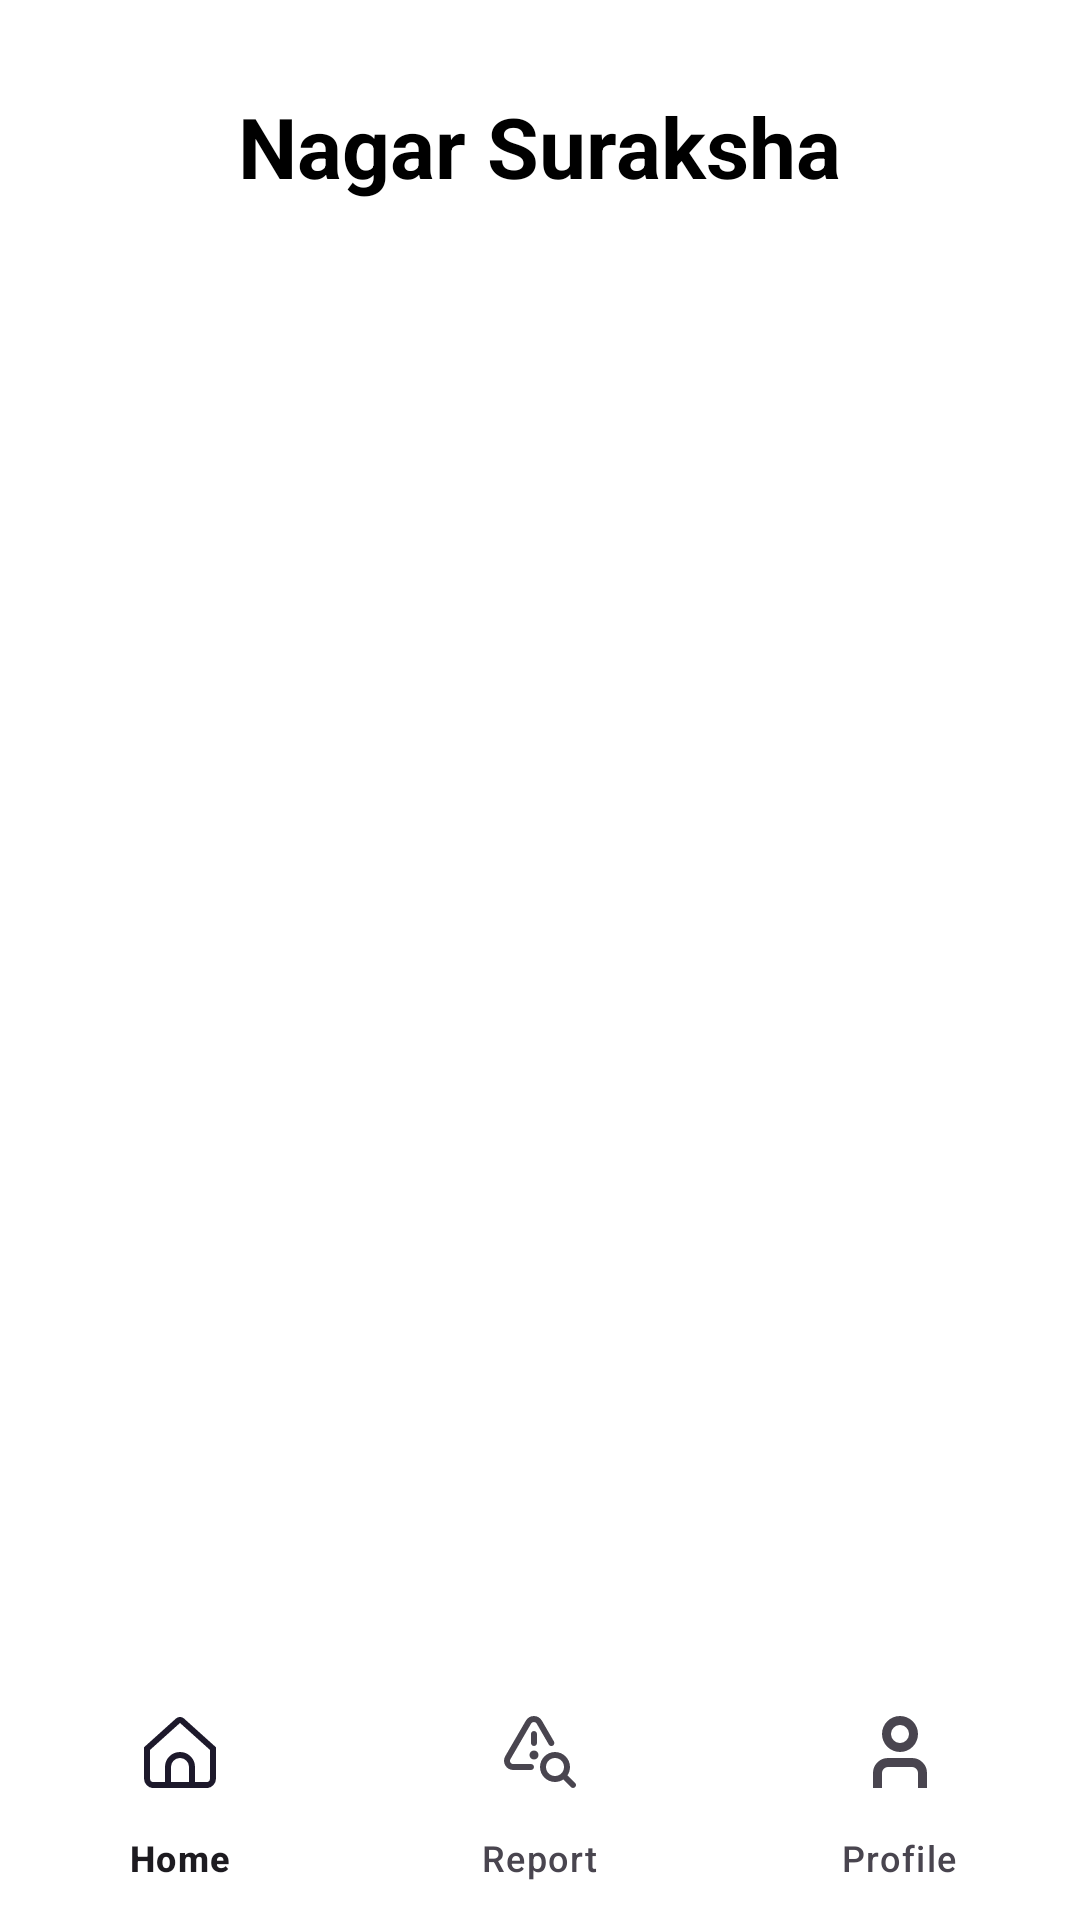

Reconstruct the res/layout file that produces this screen, plus the resources it refers to.
<!-- AndroidManifest.xml: application theme Theme.NagarSurakha -->
<!-- res/layout/activity_reportpage.xml -->
<?xml version="1.0" encoding="utf-8"?>
<androidx.drawerlayout.widget.DrawerLayout
    xmlns:android="http://schemas.android.com/apk/res/android"
    xmlns:app="http://schemas.android.com/apk/res-auto"
    android:id="@+id/drawer_layout"
    android:layout_width="match_parent"
    android:layout_height="match_parent">

    
    <RelativeLayout
        android:layout_width="match_parent"
        android:layout_height="match_parent"
        android:background="@android:color/white">

        
        <TextView
            android:layout_width="wrap_content"
            android:layout_height="wrap_content"
            android:layout_centerHorizontal="true"
            android:layout_marginTop="30dp"
            android:gravity="center"
            android:text="Nagar Suraksha"
            android:textColor="@color/black"
            android:textSize="28sp"
            android:textStyle="bold" />


        <androidx.recyclerview.widget.RecyclerView
            android:id="@+id/reportRecyclerView"
            android:layout_width="match_parent"
            android:layout_height="wrap_content"
            android:layout_margin="8dp"
            android:layout_above="@+id/bottom_navigation"/>

        
        <com.google.android.material.bottomnavigation.BottomNavigationView
            android:id="@+id/bottom_navigation"
            android:layout_width="match_parent"
            android:layout_height="wrap_content"
            android:layout_alignParentBottom="true"
            android:background="@android:color/white"
            app:labelVisibilityMode="labeled"
            app:menu="@menu/bottom_nav_menu" />

    </RelativeLayout>

    
    <com.google.android.material.navigation.NavigationView
        android:id="@+id/nav_view"
        android:layout_width="250dp"
        android:layout_height="match_parent"
        android:layout_gravity="start"
        android:background="@android:color/white"
        app:itemTextColor="@color/black"
        app:itemIconTint="@color/black"
        app:menu="@menu/main"/>
</androidx.drawerlayout.widget.DrawerLayout>
<!-- resources referenced by this layout -->
<resources>
  <style name="Theme.NagarSurakha" parent="Base.Theme.NagarSurakha" />
  <style name="Base.Theme.NagarSurakha" parent="Theme.Material3.DayNight.NoActionBar">
          
          
         <item name="android:windowIsTranslucent">true</item>
      </style>
  <!-- not gathered from this repository: default colours our renderer supplied (Android Studio template values) -->
  <color name="black">#FF000000</color>
</resources>
